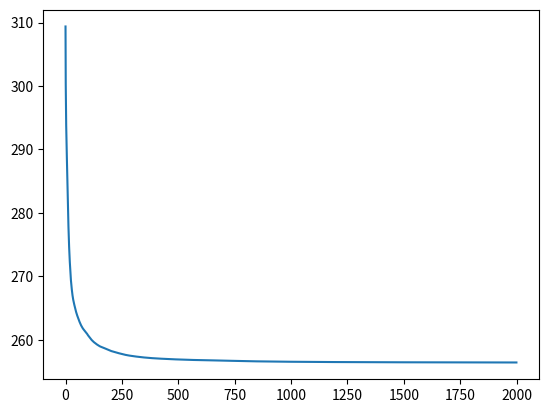

Generate this figure with matplotlib:
# ---
# jupyter:
#   jupytext:
#     text_representation:
#       extension: .py
#       format_name: light
#       format_version: '1.5'
#       jupytext_version: 1.5.2
#   kernelspec:
#     display_name: Python 3
#     language: python
#     name: python3
# ---

# # Test for Alternative Direction Method of Multipliers
# + Object function $L(w)$
# $$
# L(w) = \frac{1}{2} \|Y - Xw\|_2^2 + \lambda \|Aw\|_1,
# $$
# where $w \in \mathbb{R}^M$, $X \in \mathbb{R}^{n \times M}$, $Y \in \mathbb{R}^n$ , and $A \in PSD(M)$ is hyperparameter.
# Here we want to optimize the parameter $w$.  
# Moreover, parameter w has zero elements with a zero_ratio.

# # Preliminary Section

# ## Import library

# %matplotlib widget

import numpy as np
import matplotlib.pyplot as plt


# ## Basic functions

def soft_thresholing(x:np.ndarray, gamma:float):
    """
    soft thresholding function S_gamma(x):
    x >= gamma:
        S_gamma(x) = x - gamma
    |x| < gamma:
        S_gamma(x) = 0
    x <= -gamma:
        S_gamma(x) = x + gamma
        
    + Input:
        1. x: M-dim array
        2. gamma: positive real value
    """
    
    pos_dom_ind = np.where(x >= gamma)[0]
    neg_dom_ind = np.where(x <= -gamma)[0]
    
    ret_val = np.zeros(len(x))
    ret_val[pos_dom_ind] = x[pos_dom_ind] - gamma
    ret_val[neg_dom_ind] = x[neg_dom_ind] + gamma
    
    return ret_val


# ## Problem settings

# +
n = 200
M = 80
data_seed = 20200726

zero_ratio = 0.8
# -

# ## Data Generation
# $$
#  y_i \sim x_i w^* \forall i,
# $$
# $w^* \sim N(0,I_M)$, and some elements are zero. $x_i \sim N(0,I_M)$
#

np.random.seed(data_seed)
train_X = np.random.normal(size = (n, M))
true_w = np.random.normal(size = M)
### some elements are zero.
true_w[np.random.choice(np.arange(M), size = int(zero_ratio * M), replace = False)] = 0
train_Y = np.random.normal(train_X @ true_w, size = n)

# ## Learning settings

params = {
    "iteration": 2000,
    "lam": 10,
    "gamma": 1,
    "A": -1*np.eye(M) + (np.triu(np.ones((M, M)), k=1) - np.triu(np.ones((M, M)), k=2)),
    ##"A": np.eye(M) + (np.tril(np.ones((M, M)), k=-1) - np.tril(np.ones((M, M)), k=-2))*0.5 + (np.triu(np.ones((M, M)), k=1) - np.triu(np.ones((M, M)), k=2))*0.5,
    "seed": 20190726,
    "eps": 1e-5
}

# # Learning

### unpack for functionize
gamma = params["gamma"]
lam = params["lam"]
seed = params["seed"]
iteration = params["iteration"]
A = params["A"]
eps = params["eps"]

np.random.seed(seed)

### initialization
est_w = np.random.normal(size = M)
est_z = np.random.normal(size = M)
est_v = np.random.normal(size = M)
# est_v = np.zeros(M)

### put fixed values
inv_S = np.linalg.inv(train_X.T @ train_X + 1/gamma * A.T @ A)
loss_func = lambda x,y,w,A,lam: ((x@w - y)**2).sum()/2 + lam*(np.abs(A@w)).sum()
generalized_lagrangian = lambda x,y,w,z,v,A,lam,gamma: ((x@w - y)**2).sum()/2 + lam*np.abs(z).sum()+v@(A@w - z)/gamma+((A@w - z)**2).sum()/(2*gamma)

loss_func_trace = np.zeros(iteration)
lagrangian_trace = np.zeros(iteration)
for ite in range(iteration):
    est_w = inv_S @ (train_X.T @ train_Y + 1/gamma * A.T @ (est_z - est_v))
    est_z = soft_thresholing(A @ est_w + est_v, gamma * lam)
    est_v = est_v + A @ est_w - est_z
    
    loss_func_trace[ite] = loss_func(train_X, train_Y, est_w, A, lam)
    lagrangian_trace[ite] = generalized_lagrangian(train_X, train_Y, est_w, est_z, est_v, A, lam, gamma)
    if ite > 0 and np.abs(loss_func_trace[ite] - loss_func_trace[ite-1]) < eps:
        loss_func_trace = loss_func_trace[:(ite+1)]
        lagrangian_trace = lagrangian_trace[:(ite+1)]
        break

plt.plot(loss_func_trace)




